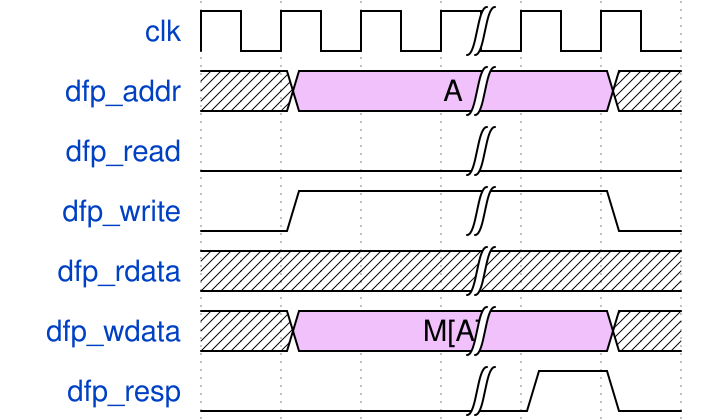

Give the WaveDrom (WaveJSON) description of this timing diagram.

{signal:
  [
    {name: "clk"      , wave: "p..|.."},
    {name: "dfp_addr" , wave: "x8.|.x", data: ["A"]},
    {name: "dfp_read" , wave: "0..|.."},
    {name: "dfp_write", wave: "01.|.0"},
    {name: "dfp_rdata", wave: "x..|.."},
    {name: "dfp_wdata", wave: "x8.|.x", data: ["M[A]"]},
    {name: "dfp_resp" , wave: "0..|10"}
  ],
  config: { hscale: 1 }
}
